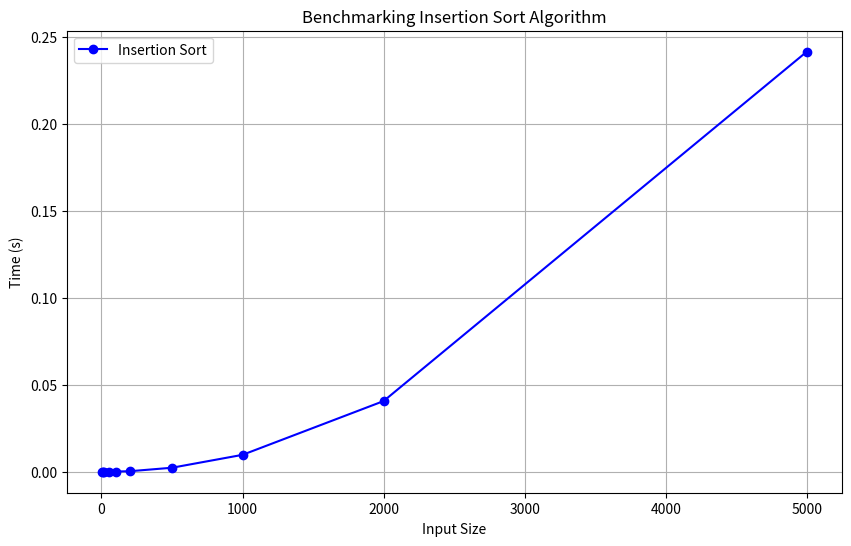

Python code for this plot:
#insertion sort implementation and benchmarking
import random
import time
import matplotlib.pyplot as plt



def insertion_sort(arr):
    
    for i in range(1, len(arr)):
        key = arr[i]
        j = i - 1
        
        while j >= 0 and arr[j] > key:
            arr[j + 1] = arr[j]
            j -= 1
        
        arr[j + 1] = key
    return arr




def benchmark_insertion_sort(sizes):
    times = []
    for size in sizes:
        data = [random.randint(0, 10000) for _ in range(size)]  
        start = time.time()  
        insertion_sort(data)  
        end = time.time() 
        times.append(end - start)  
    return times


sizes = [5, 10, 20, 50, 100, 200, 500, 1000, 2000, 5000]


insertion_times = benchmark_insertion_sort(sizes)


plt.figure(figsize=(10, 6))
plt.plot(sizes, insertion_times, label="Insertion Sort", marker='o', color='b')
plt.xlabel("Input Size")
plt.ylabel("Time (s)")
plt.title("Benchmarking Insertion Sort Algorithm")
plt.grid(True)
plt.legend()
plt.show()

